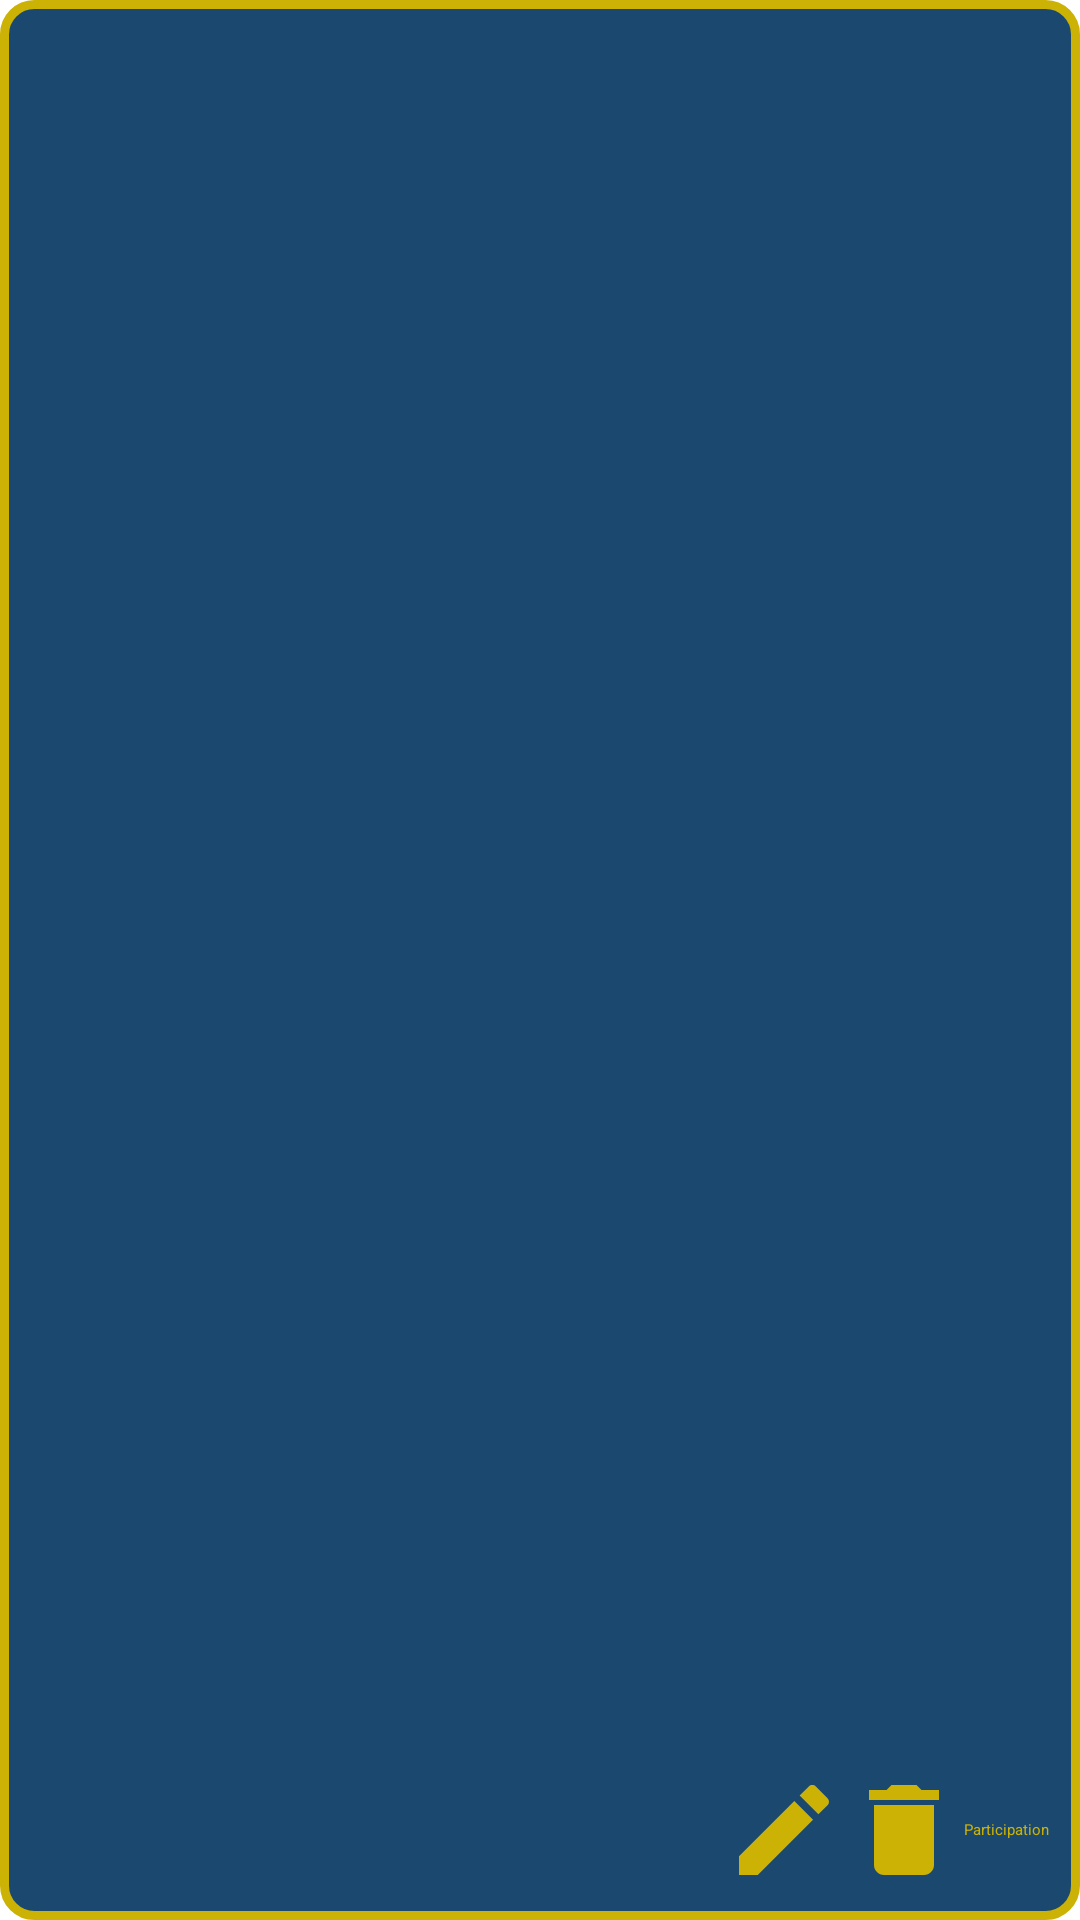

Produce the Android XML layout that renders to this screen, including the resource entries it uses.
<!-- AndroidManifest.xml: application theme Theme.Smartcity_app -->
<!-- res/layout/event_row.xml -->
<?xml version="1.0" encoding="utf-8"?>
<LinearLayout
    xmlns:app="http://schemas.android.com/apk/res-auto"
    xmlns:android="http://schemas.android.com/apk/res/android"
    xmlns:tools="http://schemas.android.com/tools"
    android:id="@+id/report_recycler_item"
    android:layout_width="match_parent"
    android:layout_height="wrap_content"
    android:orientation="vertical"
    android:background="@drawable/recycler_view_row_background"
    android:gravity="center"
    android:layout_margin="5dp">

    <TextView
        android:id="@+id/event_recycler_item_description"
        android:layout_width="match_parent"
        android:layout_height="wrap_content"
        android:padding="10dp"
        android:textColor="@color/colorPrimary"
        tools:text="Description" />

    <LinearLayout
        android:layout_width="match_parent"
        android:layout_height="0dp"
        android:padding="10dp"
        android:layout_weight="100">

        <TextView
            android:id="@+id/event_recycler_item_date_hour"
            android:layout_width="wrap_content"
            android:layout_height="wrap_content"
            android:layout_weight="50"
            android:textAlignment="viewStart"
            android:textColor="@color/colorPrimary"
            tools:text="Date Hour"/>

        <TextView
            android:id="@+id/event_recycler_item_duration"
            android:layout_width="wrap_content"
            android:layout_height="wrap_content"
            android:layout_weight="50"
            android:textAlignment="viewEnd"
            android:textColor="@color/colorPrimary"
            tools:text="Duration"/>
    </LinearLayout>

    <LinearLayout
        android:id="@+id/event_buttons"
        android:layout_width="wrap_content"
        android:layout_height="wrap_content"
        android:gravity="center_vertical"
        android:layout_gravity="right"
        android:padding="10dp">

        <LinearLayout
            android:id="@+id/event_creator_buttons"
            android:layout_width="wrap_content"
            android:layout_height="wrap_content">

            <ImageButton
                android:id="@+id/event_modify_button"
                android:layout_width="wrap_content"
                android:layout_height="wrap_content"
                android:padding="20dp"
                android:background="@drawable/ic_baseline_edit_24"/>

            <ImageButton
                android:id="@+id/event_delete_button"
                android:layout_width="wrap_content"
                android:layout_height="wrap_content"
                android:padding="20dp"
                android:background="@drawable/ic_baseline_delete_24"/>


        </LinearLayout>

        <Button
            android:id="@+id/event_participation_button"
            android:layout_width="wrap_content"
            android:layout_height="wrap_content"
            android:textColor="@color/colorSecond"
            android:text="@string/participation"/>

    </LinearLayout>

</LinearLayout>
<!-- resources referenced by this layout -->
<resources>
  <color name="colorPrimary">#1A486F</color>
  <color name="colorSecond">#CCB205</color>
  <!-- drawable ic_baseline_delete_24 (drawable) -->
  <vector xmlns:android="http://schemas.android.com/apk/res/android"
      android:width="24dp"
      android:height="24dp"
      android:viewportWidth="24"
      android:viewportHeight="24"
      android:tint="@color/colorSecond">
    <path
        android:fillColor="@android:color/white"
        android:pathData="M6,19c0,1.1 0.9,2 2,2h8c1.1,0 2,-0.9 2,-2V7H6v12zM19,4h-3.5l-1,-1h-5l-1,1H5v2h14V4z"/>
  </vector>
  <!-- drawable ic_baseline_edit_24 (drawable) -->
  <vector xmlns:android="http://schemas.android.com/apk/res/android"
      android:width="24dp"
      android:height="24dp"
      android:viewportWidth="24"
      android:viewportHeight="24"
      android:tint="@color/colorSecond">
    <path
        android:fillColor="@android:color/white"
        android:pathData="M3,17.25V21h3.75L17.81,9.94l-3.75,-3.75L3,17.25zM20.71,7.04c0.39,-0.39 0.39,-1.02 0,-1.41l-2.34,-2.34c-0.39,-0.39 -1.02,-0.39 -1.41,0l-1.83,1.83 3.75,3.75 1.83,-1.83z"/>
  </vector>
  <!-- drawable recycler_view_row_background (drawable) -->
  <?xml version="1.0" encoding="UTF-8"?>
  <shape xmlns:android="http://schemas.android.com/apk/res/android">
      <solid android:color="@color/colorPrimary"/>
      <stroke android:width="3dp" android:color="@color/colorSecond" />
      <corners android:radius="10dp"/>
  </shape>
  <string name="participation">Participation</string>
  <style name="Theme.Smartcity_app" parent="Theme.MaterialComponents.Light.NoActionBar">
          
          <item name="colorPrimary">@color/colorPrimary</item>
          <item name="colorPrimaryVariant">@color/colorSecond</item>
          <item name="colorOnPrimary">@color/white</item>
          
          <item name="colorSecondary">@color/colorPrimary</item>
          <item name="colorSecondaryVariant">@color/colorSecond</item>
          <item name="colorOnSecondary">@color/white</item>
          
          <item name="android:statusBarColor" tools:targetApi="l">?attr/colorPrimary</item>
          
      </style>
  <color name="white">#FFFFFF</color>
</resources>
